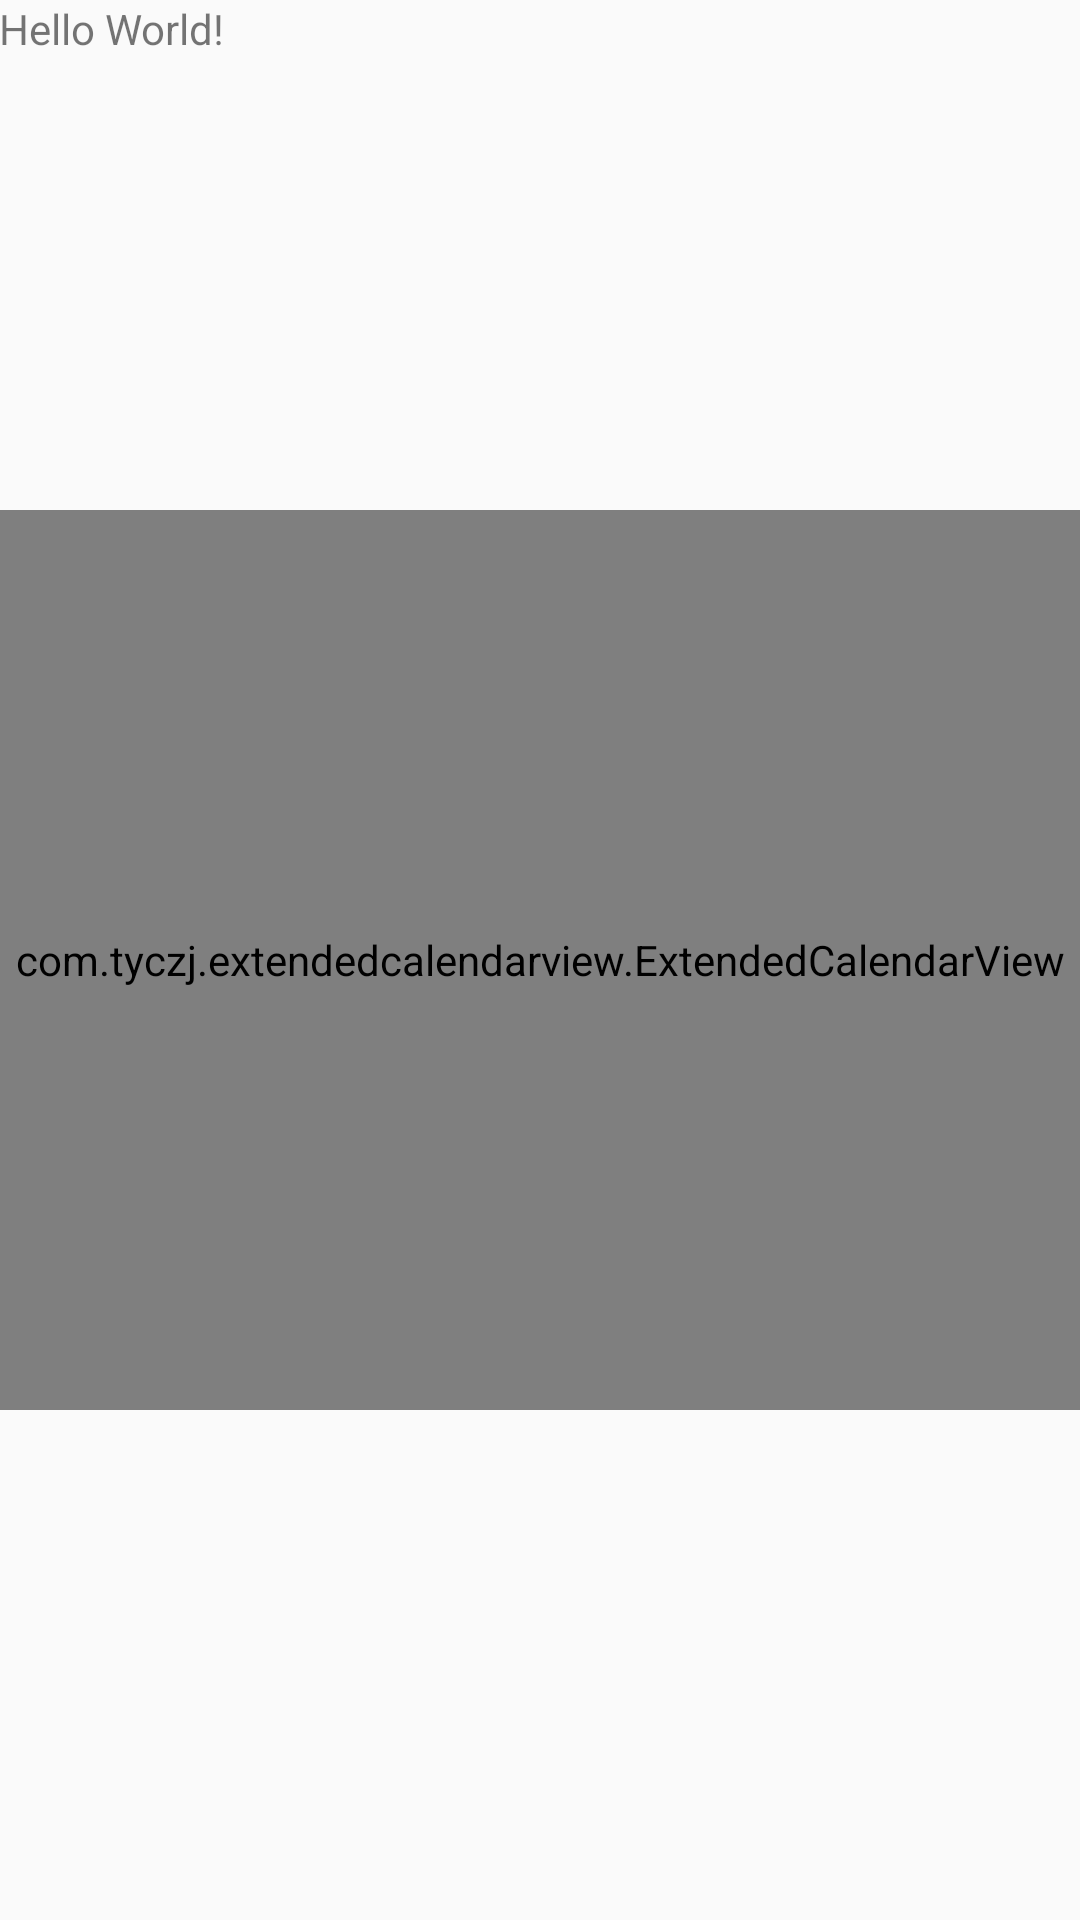

Android layout source for this screen:
<!-- AndroidManifest.xml: application theme MyMaterialTheme -->
<!-- res/layout/activity_splash_screen.xml -->
<?xml version="1.0" encoding="utf-8"?>
<RelativeLayout xmlns:android="http://schemas.android.com/apk/res/android"
    xmlns:tools="http://schemas.android.com/tools"
    android:layout_width="match_parent"
    android:layout_height="match_parent"
    xmlns:app="http://schemas.android.com/apk/res-auto"
    android:paddingBottom="@dimen/activity_vertical_margin"
    android:paddingLeft="@dimen/activity_horizontal_margin"
    android:paddingRight="@dimen/activity_horizontal_margin"
    android:paddingTop="@dimen/activity_vertical_margin"
    tools:context="com.example.personal.himaifofficialapps.SplashScreen">

    <TextView
        android:layout_width="wrap_content"
        android:layout_height="wrap_content"
        android:text="Hello World!" />

    <com.tyczj.extendedcalendarview.ExtendedCalendarView
        android:id="@+id/calendar"
        android:layout_height="300dp"
        android:layout_width="match_parent"
        android:layout_centerVertical="true"
        android:layout_alignParentLeft="true"
        android:layout_alignParentStart="true" />
</RelativeLayout>
<!-- resources referenced by this layout -->
<resources>
  <style name="MyMaterialTheme" parent="MyMaterialTheme.Base">
          <item name="android:windowContentTransitions">true</item>
          <item name="android:windowAllowEnterTransitionOverlap">true</item>
          <item name="android:windowAllowReturnTransitionOverlap">true</item>
          <item name="android:windowSharedElementEnterTransition">@android:transition/move</item>
          <item name="android:windowSharedElementExitTransition">@android:transition/move</item>
      </style>
  <style name="MyMaterialTheme.Base" parent="Theme.AppCompat.Light.DarkActionBar">
          <item name="windowNoTitle">true</item>
          <item name="windowActionBar">false</item>
          <item name="colorPrimary">@color/colorPrimary</item>
          <item name="colorPrimaryDark">@color/colorPrimaryDark</item>
          <item name="colorAccent">@color/colorAccent</item>
      </style>
  <color name="colorPrimary">#3f51b5</color>
  <color name="colorPrimaryDark">#303f9f</color>
  <color name="colorAccent">#FF4081</color>
</resources>
